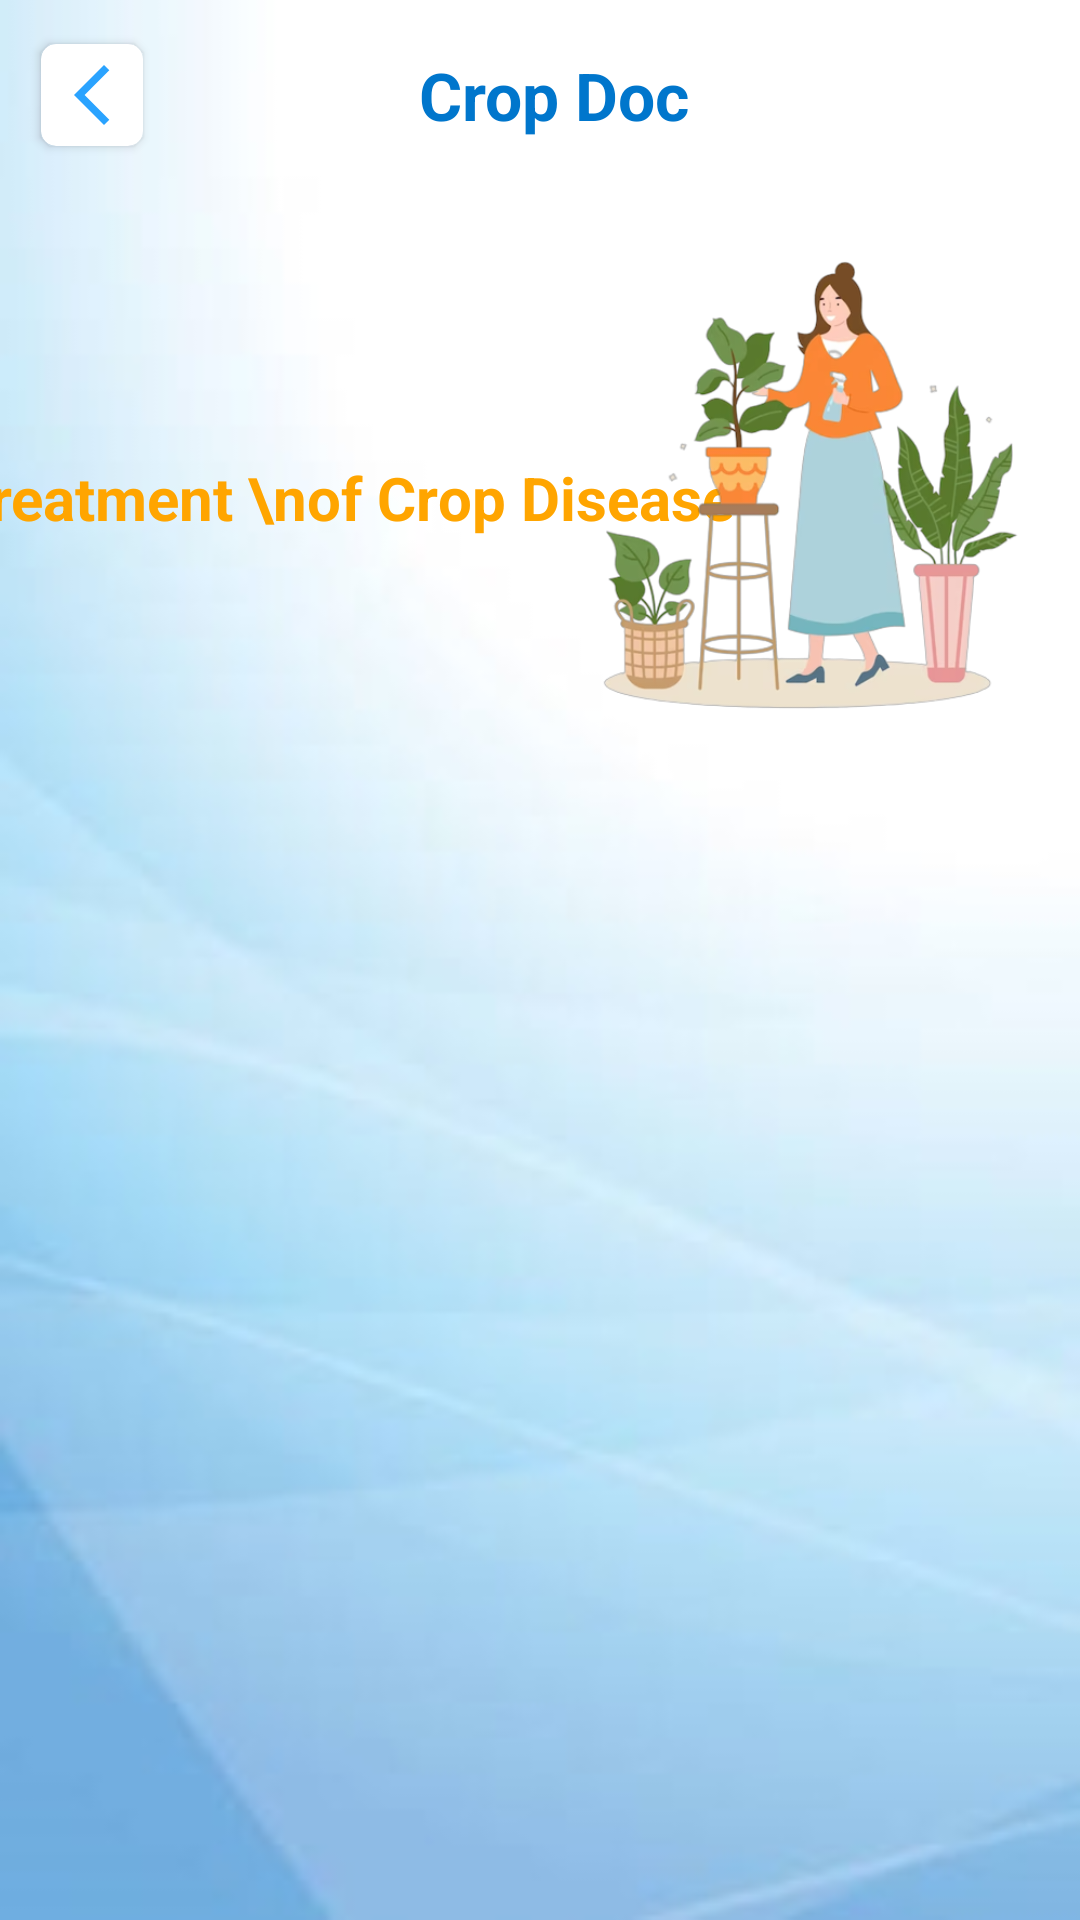

The Android layout XML behind this screen, and the referenced resources:
<!-- AndroidManifest.xml: application theme Theme.CropDoc -->
<!-- res/layout/fragment_4.xml -->
<?xml version="1.0" encoding="utf-8"?>
<androidx.constraintlayout.widget.ConstraintLayout xmlns:android="http://schemas.android.com/apk/res/android"
    xmlns:app="http://schemas.android.com/apk/res-auto"
    xmlns:tools="http://schemas.android.com/tools"
    android:layout_width="match_parent"
    android:layout_height="match_parent"
    android:background="@drawable/b1a"
    tools:context=".fragment_4">


    <androidx.cardview.widget.CardView
        android:id="@+id/cardView4"
        android:layout_width="wrap_content"
        android:layout_height="wrap_content"
        android:layout_marginLeft="10dp"
        android:layout_marginTop="10dp"
        app:cardCornerRadius="5dp"
        app:cardUseCompatPadding="true"
        app:layout_constraintStart_toStartOf="parent"
        app:layout_constraintTop_toTopOf="parent">

        <ImageView
            android:layout_width="wrap_content"
            android:layout_height="wrap_content"
            android:layout_margin="5dp"
            android:src="@drawable/baseline_arrow_back_ios_new_24"></ImageView>
    </androidx.cardview.widget.CardView>

    <TextView
        android:layout_width="wrap_content"
        android:layout_height="wrap_content"
        android:text="View Treatment \nof Crop Disease"
        android:textColor="@color/color_secondary"
        android:textSize="20sp"
        android:textStyle="bold"
        android:layout_margin="10dp"

        app:layout_constraintBottom_toBottomOf="@+id/imageView5"
        app:layout_constraintEnd_toStartOf="@+id/imageView5"
        app:layout_constraintStart_toStartOf="parent"
        app:layout_constraintTop_toTopOf="@+id/imageView5"
        app:layout_constraintVertical_bias="0.519"></TextView>

    <ImageView
        android:id="@+id/imageView5"
        android:layout_width="180dp"
        android:layout_height="180dp"

        android:layout_marginTop="20dp"
        android:src="@drawable/b14"
        app:layout_constraintEnd_toEndOf="parent"
        app:layout_constraintTop_toBottomOf="@+id/cardView4"></ImageView>

    <TextView
        android:id="@+id/textView_f4"
        android:layout_width="wrap_content"
        android:layout_height="wrap_content"
        android:layout_margin="5dp"
        android:text="Crop Doc"
        android:textColor="@color/color_primary"
        android:textAlignment="center"
        android:textSize="22dp"
        android:textStyle="bold"
        app:layout_constraintBottom_toBottomOf="@+id/cardView4"
        app:layout_constraintEnd_toEndOf="parent"
        app:layout_constraintHorizontal_bias="0.4"
        app:layout_constraintStart_toEndOf="@+id/cardView4"
        app:layout_constraintTop_toTopOf="@+id/cardView4">

    </TextView>

    <androidx.recyclerview.widget.RecyclerView
        android:id="@+id/rv_f4"
        android:layout_height="wrap_content"
        android:layout_width="match_parent"
        android:layout_marginTop="20dp"
        app:layout_constraintBottom_toBottomOf="parent"
        app:layout_constraintEnd_toEndOf="parent"
        app:layout_constraintStart_toStartOf="parent"
        app:layout_constraintTop_toBottomOf="@+id/imageView5"
        app:layout_constraintVertical_bias="0.25" />

</androidx.constraintlayout.widget.ConstraintLayout>
<!-- resources referenced by this layout -->
<resources>
  <color name="color_primary">#0076CC</color>
  <color name="color_secondary">#FFA500</color>
  <!-- drawable b14: png bitmap (drawable, 131269 bytes) -->
  <!-- drawable b1a: jpg bitmap (drawable, 13929 bytes) -->
  <!-- drawable baseline_arrow_back_ios_new_24 (drawable) -->
  <vector android:height="24dp" android:tint="#2AA3FF"
      android:viewportHeight="24" android:viewportWidth="24"
      android:width="24dp" xmlns:android="http://schemas.android.com/apk/res/android">
      <path android:fillColor="@android:color/white" android:pathData="M17.77,3.77l-1.77,-1.77l-10,10l10,10l1.77,-1.77l-8.23,-8.23z"/>
  </vector>
  <style name="Theme.CropDoc" parent="Theme.MaterialComponents.DayNight.NoActionBar">
          
          <item name="colorPrimary">@color/color_primary</item>
          <item name="colorPrimaryVariant">@color/color_primary_varient</item>
          <item name="colorOnPrimary">@color/white</item>
          
          <item name="colorSecondary">@color/color_secondary</item>
          <item name="colorSecondaryVariant">@color/color_secondary_varient</item>
          <item name="colorOnSecondary">@color/black</item>
          
          <item name="android:statusBarColor" tools:targetApi="l">@color/color_primary_dark</item>
          
          <item name="bottomSheetDialogTheme">@style/AppBottomSheetDialogTheme</item>
  
      </style>
  <color name="color_primary_varient">#84C9FD</color>
  <color name="white">#FFFFFFFF</color>
  <color name="color_secondary_varient">#D17F00</color>
  <color name="black">#FF000000</color>
  <color name="color_primary_dark">#005AA3</color>
  <style name="AppBottomSheetDialogTheme" parent="Theme.Design.Light.BottomSheetDialog">
          <item name="bottomSheetStyle">@style/AppModalStyle</item>
      </style>
  <style name="AppModalStyle" parent="Widget.Design.BottomSheet.Modal">
          <item name="android:background">@drawable/bottom_sheet_round</item>
      </style>
  <!-- drawable bottom_sheet_round (drawable) -->
  <?xml version="1.0" encoding="utf-8"?>
  <shape xmlns:android="http://schemas.android.com/apk/res/android"
      android:shape="rectangle">
      <solid android:color="@color/home"/>
      <corners android:topLeftRadius="16dp"
          android:topRightRadius="16dp"/>
  
  </shape>
  <color name="home">#FF03DAC5</color>
</resources>
